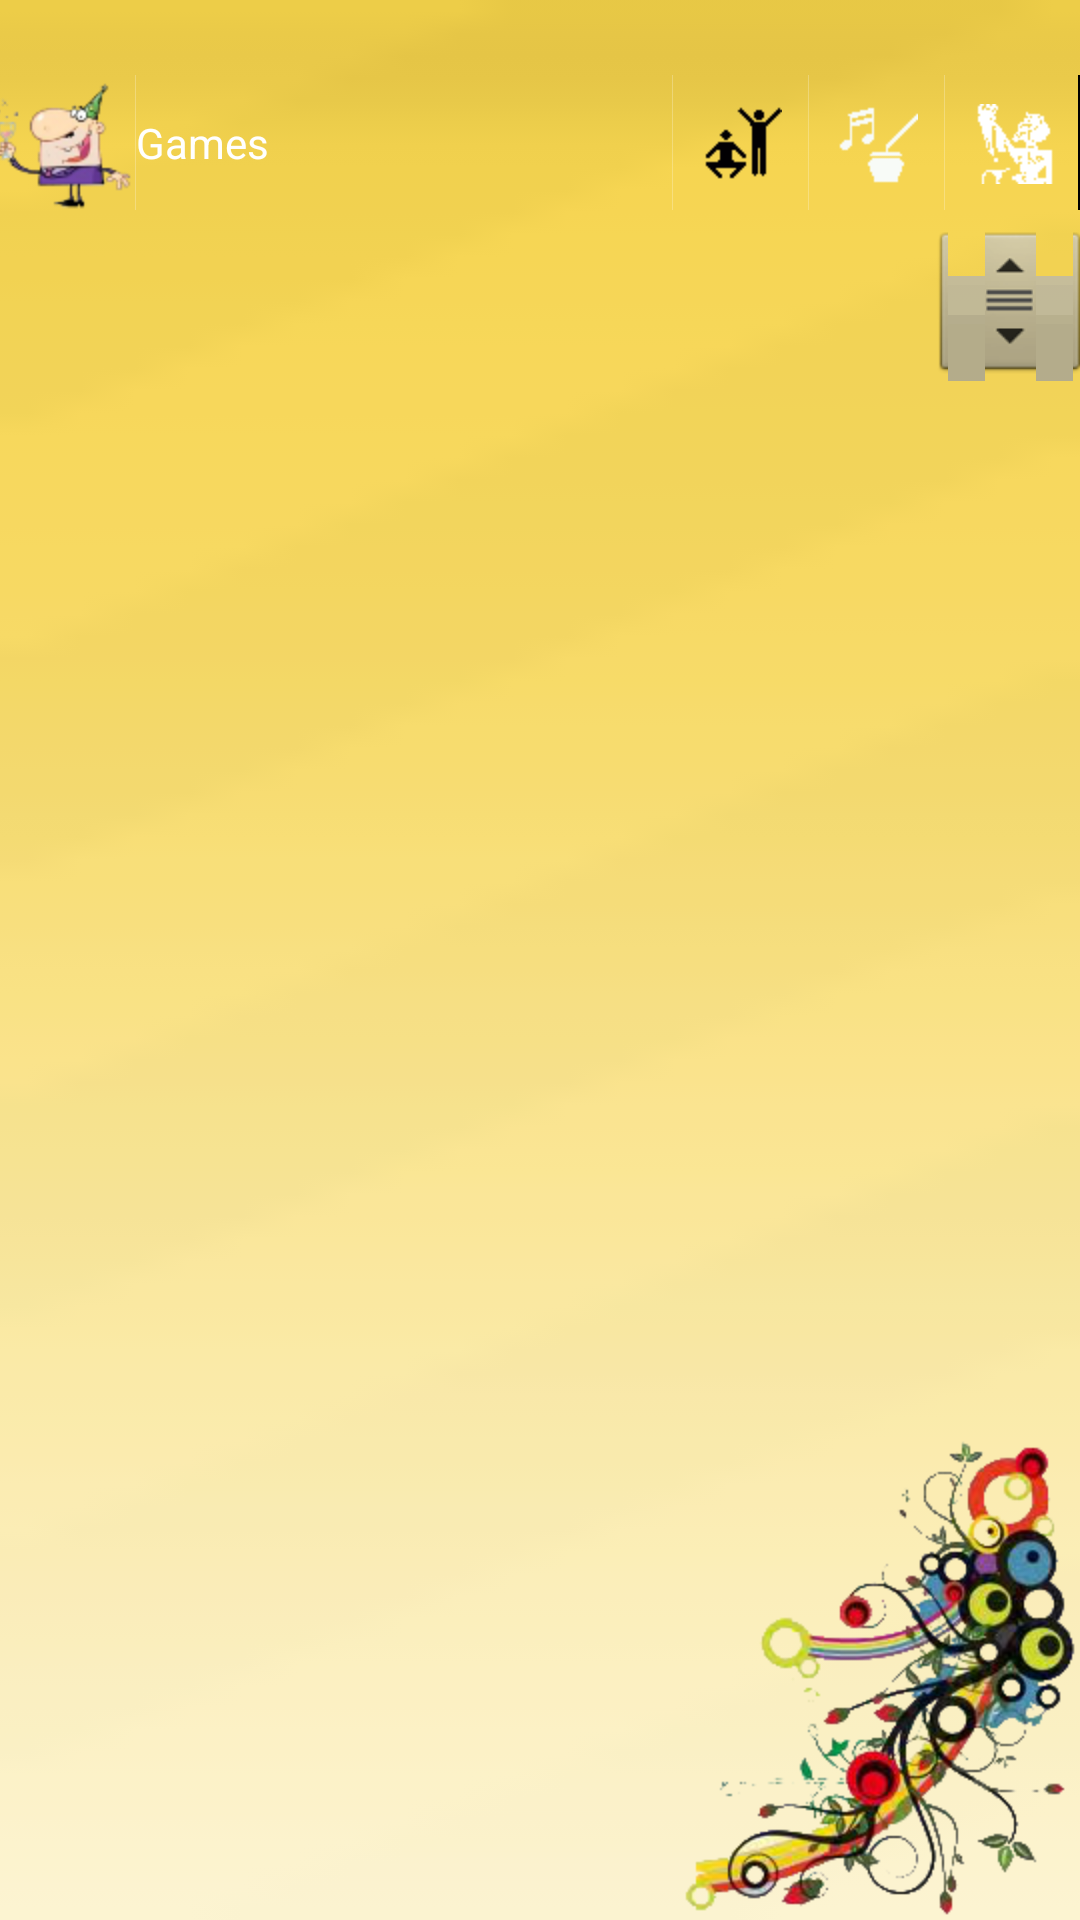

Layout XML and referenced resources for this Android screen:
<!-- AndroidManifest.xml: activity theme Theme.M5 -->
<!-- res/layout/activity_games.xml -->
<?xml version="1.0" encoding="utf-8"?>
<RelativeLayout xmlns:android="http://schemas.android.com/apk/res/android"
    android:id="@+id/games_root"
    android:orientation="vertical"
    android:layout_width="fill_parent"
    android:layout_height="fill_parent"
    android:background="@drawable/background">

	<View android:id="@+id/viewOrnament"
	    android:layout_width="fill_parent"
	    android:layout_height="@dimen/ornament_height"
	    android:layout_alignParentLeft="true" />
	    
	<ImageView android:id="@+id/bg_bl"
		android:src="@drawable/bg_bl"
		android:layout_width="wrap_content"
    	android:layout_height="wrap_content"
    	android:layout_alignParentRight="true"
    	android:layout_alignParentBottom="true" />
	   
    <LinearLayout android:id="@+id/games_title"
    	android:layout_marginTop="@dimen/ornament_height"
    	style="@style/TitleBar">
    	<LinearLayout
    		android:layout_width="match_parent"
    		android:layout_height="match_parent"
    		android:layout_weight="1"
    		android:orientation="horizontal">
	    	<ImageButton style="@style/TitleBarAction"
	            android:src="@drawable/ic_launcher"
	            android:paddingRight="5dp"
	            android:onClick="onHomeClick" />
	    	<ImageView style="@style/TitleBarSeparator" />
	        
	        <TextView android:id="@+id/title_text"
	            style="@style/TitleBarLogo"
	   	        android:textColor="@color/title_text"
	            android:gravity="center_vertical"
	            android:textSize="@dimen/text_size_small"
	            android:text="@string/games" />
		</LinearLayout>
    	<LinearLayout
    		android:layout_width="match_parent"
    		android:layout_height="match_parent"
    		android:layout_weight="1"
    		android:gravity="right"
    		android:orientation="horizontal">
	        <ImageView style="@style/TitleBarSeparator" />
	        <ImageButton style="@style/TitleBarAction"
	            android:src="@drawable/ic_title_games_alt"
	            android:clickable="false" />
	        <ImageView style="@style/TitleBarSeparator" />
	        <ImageButton style="@style/TitleBarAction"
	            android:src="@drawable/ic_title_poetry"
	            android:onClick="onPoetryClick" />
	        <ImageView style="@style/TitleBarSeparator" />
	        <ImageButton style="@style/TitleBarAction"
	            android:src="@drawable/ic_title_pledge"
	            android:onClick="onPledgeClick" />
		</LinearLayout>
    </LinearLayout>
	
	<include layout="@layout/activity_content" />

	<ImageButton android:id="@+id/title_delete"
		style="@style/TitleBarAction"
	    android:src="@drawable/ic_title_delete"
	    android:visibility="gone"
	    android:onClick="onDeleteClick"
	    android:layout_centerHorizontal="true"
    	android:layout_alignParentBottom="true" />
	
</RelativeLayout>
<!-- res/layout/activity_content.xml (included above) -->
<?xml version="1.0" encoding="utf-8"?>
<FrameLayout xmlns:android="http://schemas.android.com/apk/res/android"
    android:id="@+id/content"
    android:layout_width="match_parent"
    android:layout_height="match_parent"
    android:layout_marginTop="75dp">
    
	<ListView android:id="@android:id/list"
	    android:layout_width="match_parent"
	    android:layout_height="match_parent"
	    android:layout_gravity="center"
	    android:fastScrollEnabled="true" />
	    
	    
	    
	<include layout="@layout/ad"/>
	    
</FrameLayout>
<!-- res/layout/ad.xml (included above) -->
<?xml version="1.0" encoding="utf-8"?>
<LinearLayout xmlns:android="http://schemas.android.com/apk/res/android"
	android:id="@+id/AdView1"
    android:layout_width="fill_parent"
	android:layout_height="50dp"
	android:layout_gravity="bottom"
	android:gravity="center"
	android:orientation="horizontal" />
<!-- resources referenced by this layout -->
<resources>
  <color name="title_text">#ffffff</color>
  <dimen name="ornament_height">25dip</dimen>
  <dimen name="text_size_small">14sp</dimen>
  <!-- drawable ic_title_pledge (drawable) -->
  <?xml version="1.0" encoding="utf-8"?>
  <selector xmlns:android="http://schemas.android.com/apk/res/android">
      <item android:state_focused="true" android:state_pressed="true" android:drawable="@drawable/ic_title_pledge_alt"/>
      <item android:state_focused="false" android:state_pressed="true" android:drawable="@drawable/ic_title_pledge_alt"/>
      <item android:state_focused="true" android:drawable="@drawable/ic_title_pledge_alt"/>
      <item android:state_focused="false" android:state_pressed="false" android:drawable="@drawable/ic_title_pledge_default"/>
  </selector>
  <!-- drawable ic_title_poetry (drawable) -->
  <?xml version="1.0" encoding="utf-8"?>
  <selector xmlns:android="http://schemas.android.com/apk/res/android">
      <item android:state_focused="true" android:state_pressed="true" android:drawable="@drawable/ic_title_poetry_alt"/>
      <item android:state_focused="false" android:state_pressed="true" android:drawable="@drawable/ic_title_poetry_alt"/>
      <item android:state_focused="true" android:drawable="@drawable/ic_title_poetry_alt"/>
      <item android:state_focused="false" android:state_pressed="false" android:drawable="@drawable/ic_title_poetry_default"/>
  </selector>
  <string name="games">Games</string>
  <style name="TitleBar">
          <item name="android:id">@id/title_container</item>
          <item name="android:layout_width">fill_parent</item>
          <item name="android:layout_height">@dimen/title_height</item>
          <item name="android:orientation">horizontal</item>
          <item name="android:background">@drawable/title_background</item>
      </style>
  <style name="TitleBarAction">
          <item name="android:layout_width">@dimen/title_height</item>
          <item name="android:layout_height">fill_parent</item>
          <item name="android:background">@drawable/title_button</item>
      </style>
  <style name="TitleBarLogo">
          <item name="android:id">@id/title_logo</item>
          <item name="android:layout_width">wrap_content</item>
          <item name="android:layout_height">fill_parent</item>
          <item name="android:clickable">true</item>
      </style>
  <style name="TitleBarSeparator">
          <item name="android:layout_width">1px</item>
          <item name="android:layout_height">fill_parent</item>
          <item name="android:background">@color/title_separator</item>
      </style>
  <style name="Theme.M5" parent="android:style/Theme.Translucent">
          <item name="android:windowNoTitle">true</item>
          <item name="android:windowContentOverlay">@null</item>
          <item name="android:windowBackground">@drawable/background</item>
      </style>
  <dimen name="title_height">45dip</dimen>
  <!-- drawable title_button (drawable) -->
  <?xml version="1.0" encoding="utf-8"?>
  <selector xmlns:android="http://schemas.android.com/apk/res/android">
      <item android:state_focused="true" android:state_pressed="true" android:drawable="@drawable/btn_bg_pressed"/>
      <item android:state_focused="false" android:state_pressed="true" android:drawable="@drawable/btn_bg_pressed"/>
      <item android:state_focused="false" android:state_pressed="false" android:drawable="@android:color/transparent"/>
  </selector>
  <color name="title_separator">#40ffffff</color>
</resources>
